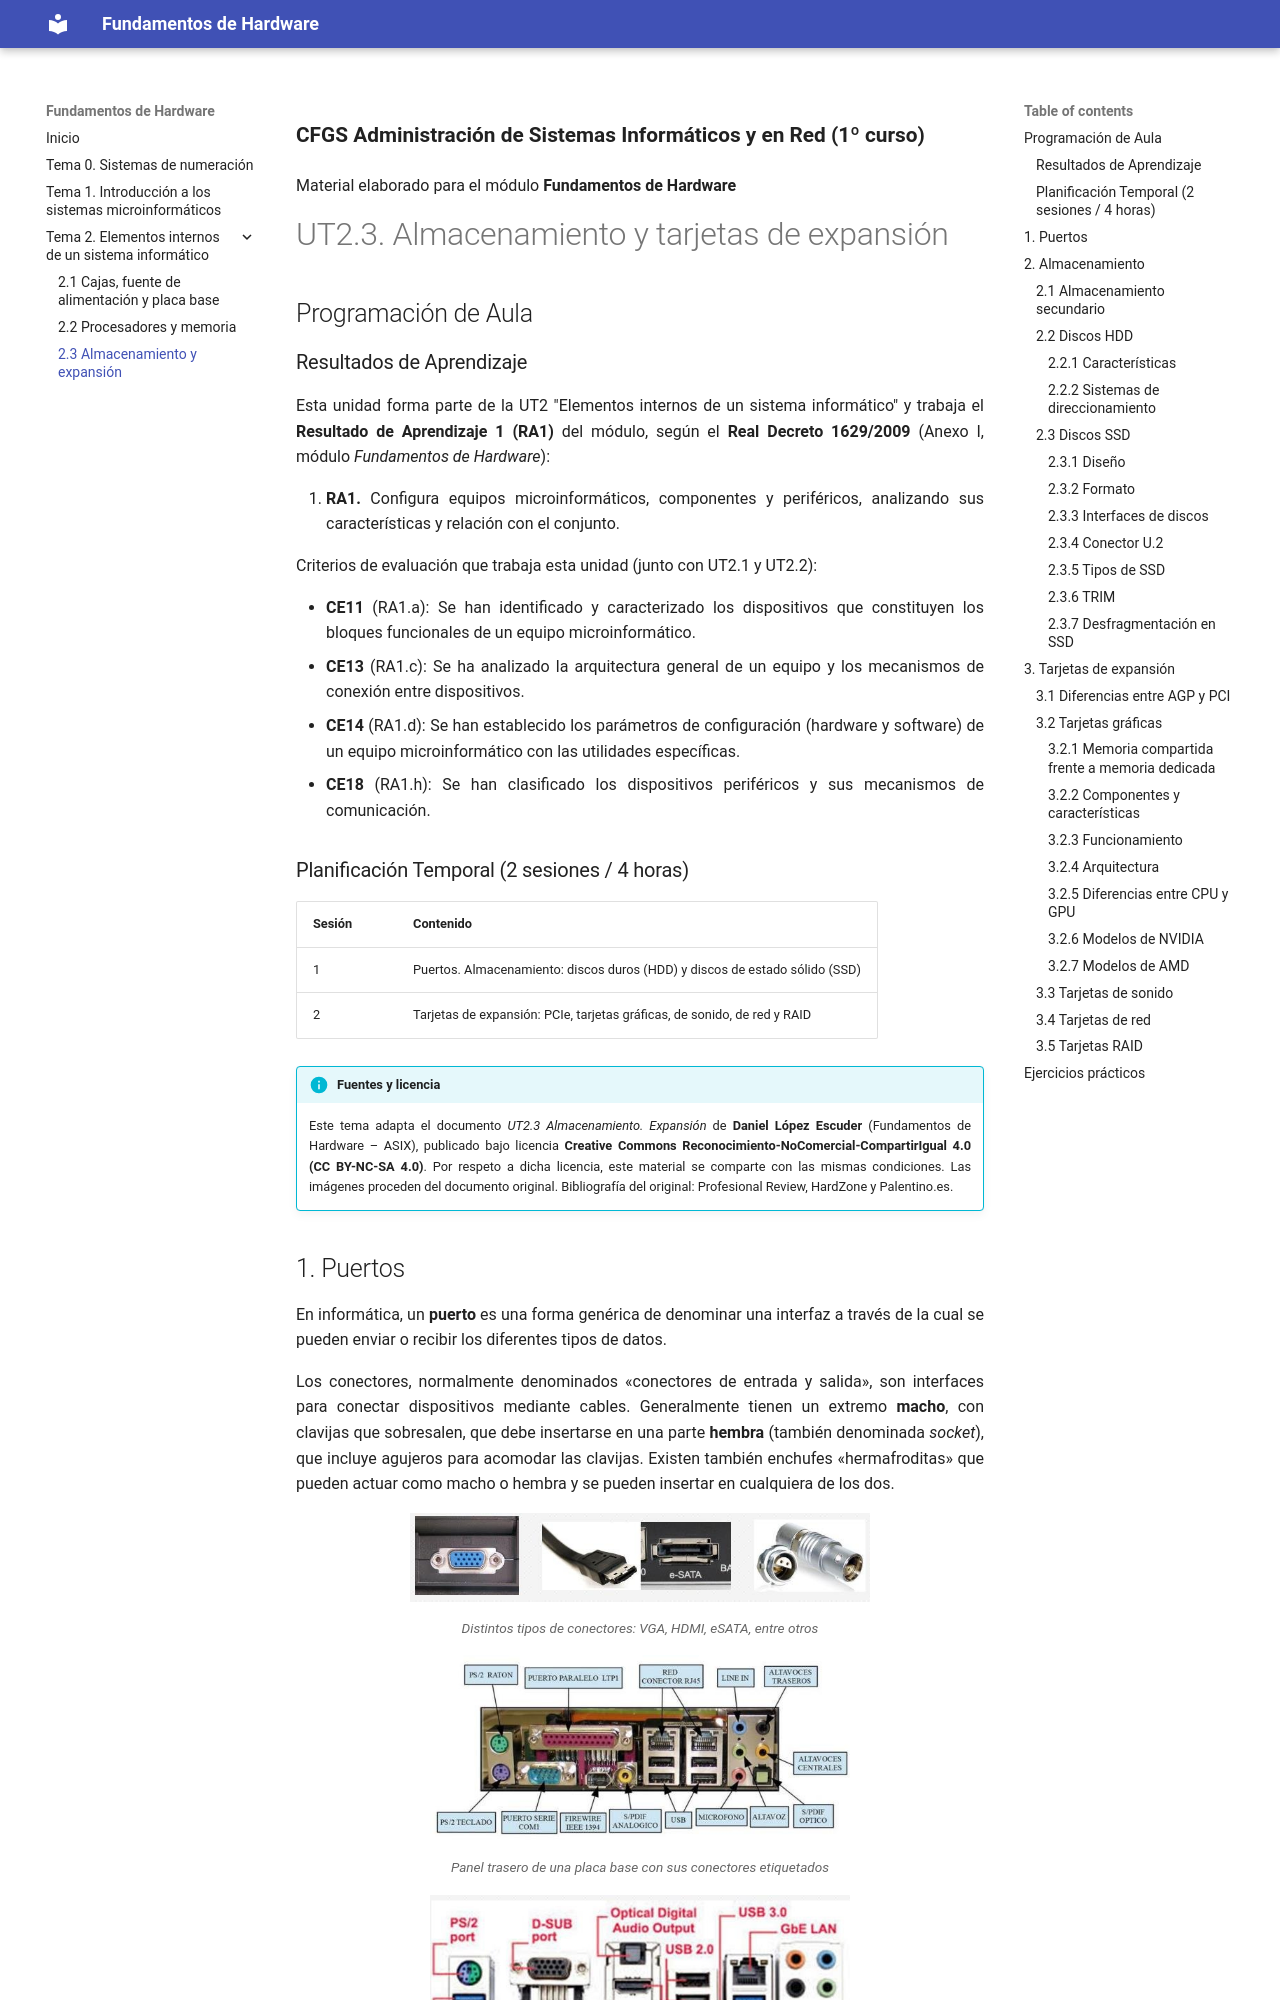

repository: maysorribes/fundamentos-hardware · page: ut2-3-almacenamiento-expansion/index.html · generator: mkdocs

<p style="font-size: 1.3em;"><strong>CFGS Administración de Sistemas Informáticos y en Red (1º curso)</strong></p>

Material elaborado para el módulo **Fundamentos de Hardware**

# UT2.3. Almacenamiento y tarjetas de expansión

## Programación de Aula

### Resultados de Aprendizaje

Esta unidad forma parte de la UT2 "Elementos internos de un sistema informático" y trabaja el **Resultado de Aprendizaje 1 (RA1)** del módulo, según el **Real Decreto 1629/2009** (Anexo I, módulo *Fundamentos de Hardware*):

1. **RA1.** Configura equipos microinformáticos, componentes y periféricos, analizando sus características y relación con el conjunto.

Criterios de evaluación que trabaja esta unidad (junto con UT2.1 y UT2.2):

- **CE11** (RA1.a): Se han identificado y caracterizado los dispositivos que constituyen los bloques funcionales de un equipo microinformático.
- **CE13** (RA1.c): Se ha analizado la arquitectura general de un equipo y los mecanismos de conexión entre dispositivos.
- **CE14** (RA1.d): Se han establecido los parámetros de configuración (hardware y software) de un equipo microinformático con las utilidades específicas.
- **CE18** (RA1.h): Se han clasificado los dispositivos periféricos y sus mecanismos de comunicación.

### Planificación Temporal (2 sesiones / 4 horas)

| Sesión | Contenido |
| ------ | --------- |
| 1 | Puertos. Almacenamiento: discos duros (HDD) y discos de estado sólido (SSD) |
| 2 | Tarjetas de expansión: PCIe, tarjetas gráficas, de sonido, de red y RAID |

!!! info "Fuentes y licencia"
    Este tema adapta el documento *UT2.3 Almacenamiento. Expansión* de **Daniel López Escuder** (Fundamentos de Hardware – ASIX), publicado bajo licencia **Creative Commons Reconocimiento-NoComercial-CompartirIgual 4.0 (CC BY-NC-SA 4.0)**. Por respeto a dicha licencia, este material se comparte con las mismas condiciones. Las imágenes proceden del documento original. Bibliografía del original: Profesional Review, HardZone y Palentino.es.
